Photos from the image-classification dataset "datasets" in the GitHub repository MChandraR/MangroveClassification. Its 5 classes are: Bruguiera Gymnorrhiza, Lumnitzera Littorea, Rhizophora Apiculata, Sonneratia Alba, Xylocarpus Granatum.

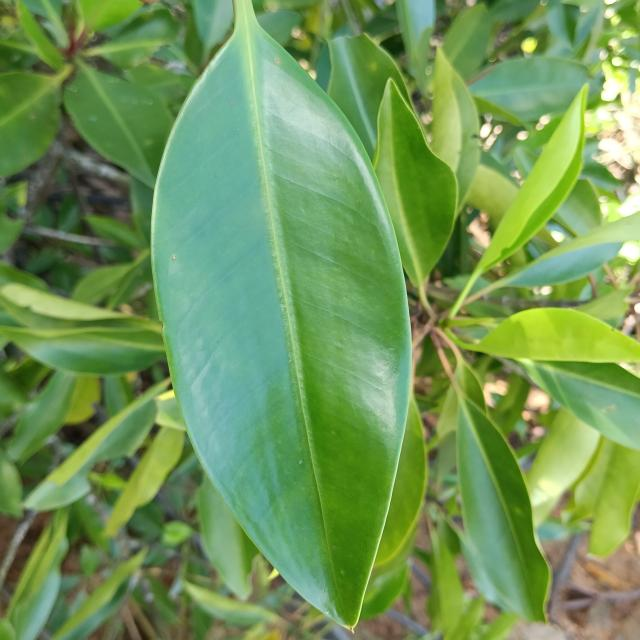
Label: Rhizophora Apiculata

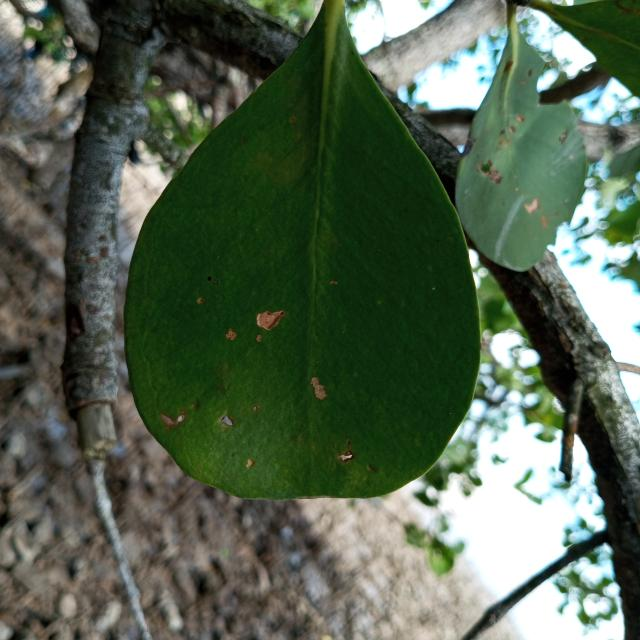
Label: Sonneratia Alba

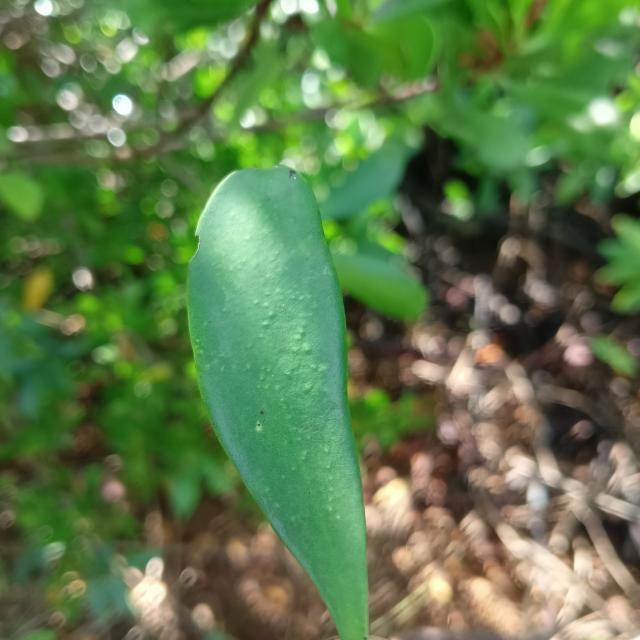
Label: Lumnitzera Littorea

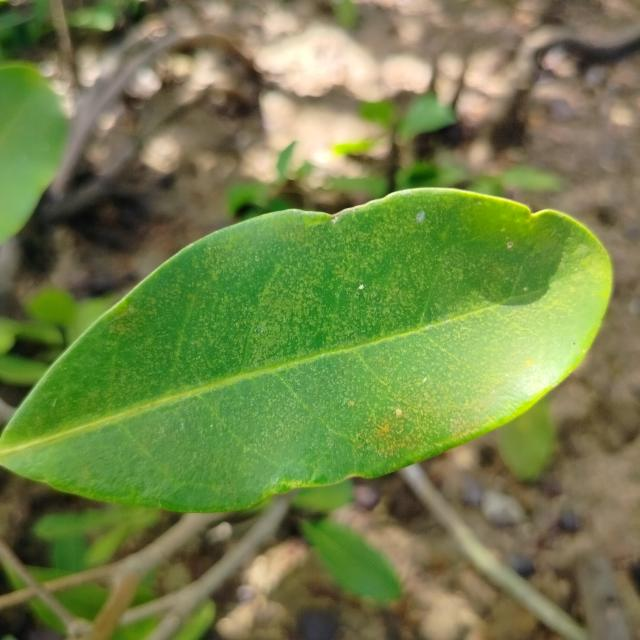
Label: Xylocarpus Granatum

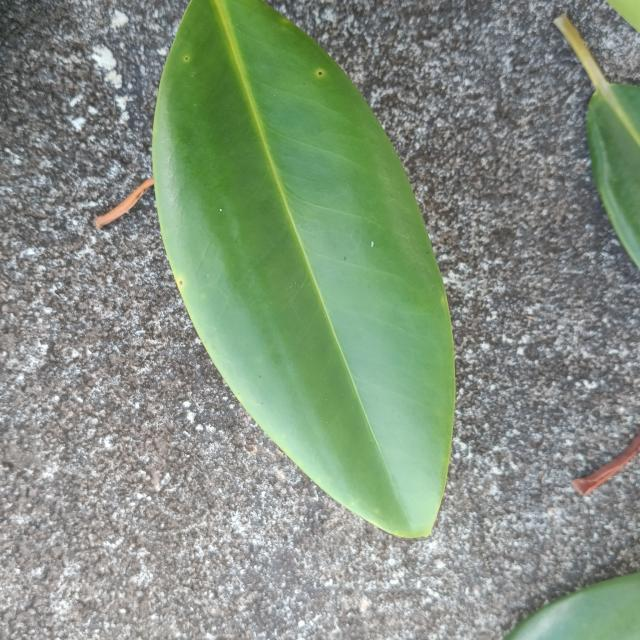
Label: Bruguiera Gymnorrhiza

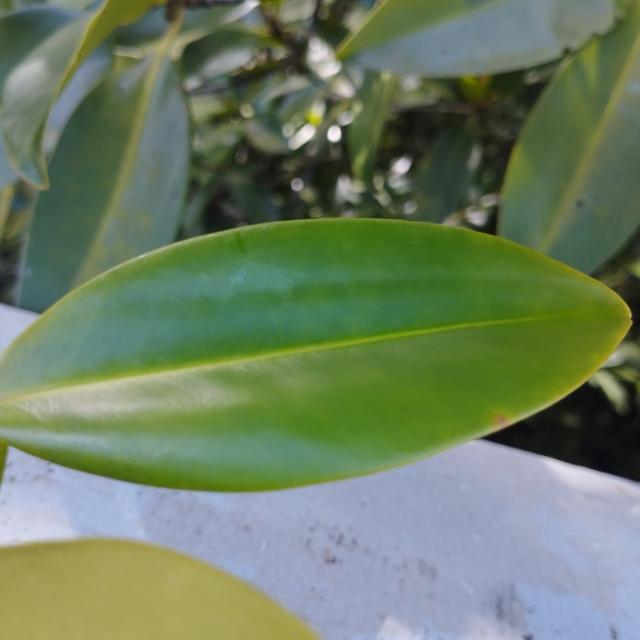
Label: Bruguiera Gymnorrhiza
